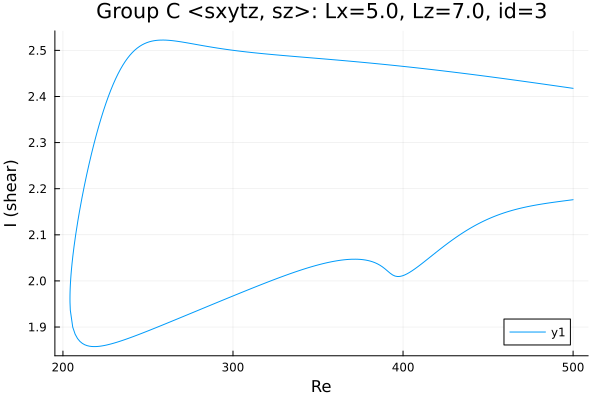

The data file committed next to this chart (first rows):
Re, shear
500.0, 2.418
498.7, 2.418
497.3, 2.419
495.9, 2.42
494.5, 2.421
493.1, 2.421
491.7, 2.422
490.2, 2.423
488.8, 2.424
487.4, 2.424
486, 2.425
484.6, 2.426
483.2, 2.427
481.8, 2.427
480.3, 2.428
478.9, 2.429
477.5, 2.429
476.1, 2.43
474.7, 2.431
473.3, 2.432
471.9, 2.432
470.4, 2.433
469, 2.434
467.6, 2.435
466.2, 2.435
464.8, 2.436
463.4, 2.437
462, 2.437
460.5, 2.438
459.1, 2.439
457.7, 2.44
456.3, 2.44
454.9, 2.441
453.5, 2.442
452.1, 2.442
450.6, 2.443
449.2, 2.444
447.8, 2.444
446.4, 2.445
445, 2.446
443.6, 2.446
442.2, 2.447
440.7, 2.448
439.3, 2.448
437.9, 2.449
436.5, 2.45
435.1, 2.45
433.7, 2.451
432.3, 2.452
430.9, 2.452
429.4, 2.453
428, 2.454
426.6, 2.454
425.2, 2.455
423.8, 2.455
422.4, 2.456
421, 2.457
419.5, 2.457
418.1, 2.458
416.7, 2.458
... 433 more rows
